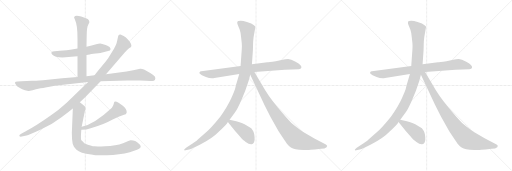
t = 0.00 s
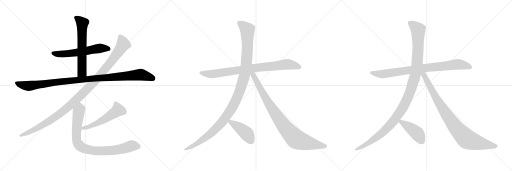
t = 2.59 s
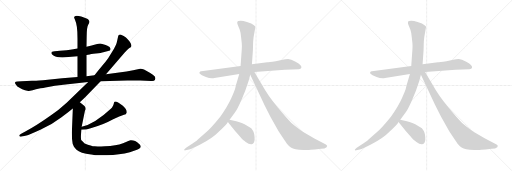
t = 5.19 s
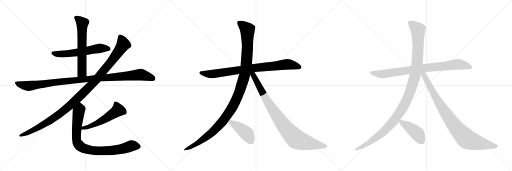
t = 7.78 s
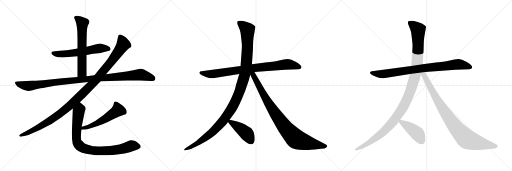
t = 10.38 s
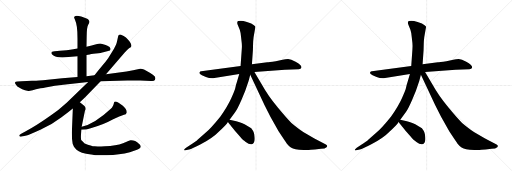
t = 12.97 s

The animated SVG that drew these frames (rendered in a browser with its animation timeline set to each time). Animation: 14 CSS @keyframes rules; one cycle of 12.97 s.

<svg version="1.1" viewBox="0 0 3072 1024" xmlns="http://www.w3.org/2000/svg">
  <g stroke="lightgray" stroke-dasharray="1,1" stroke-width="1" transform="scale(4, 4)">
    <line x1="0" y1="0" x2="256" y2="256"></line>
    <line x1="256" y1="0" x2="0" y2="256"></line>
    <line x1="128" y1="0" x2="128" y2="256"></line>
    <line x1="0" y1="128" x2="256" y2="128"></line>
    <line x1="256" y1="0" x2="512" y2="256"></line>
    <line x1="512" y1="0" x2="256" y2="256"></line>
    <line x1="384" y1="0" x2="384" y2="256"></line>
    <line x1="256" y1="128" x2="512" y2="128"></line>
    <line x1="512" y1="0" x2="768" y2="256"></line>
    <line x1="768" y1="0" x2="512" y2="256"></line>
    <line x1="640" y1="0" x2="640" y2="256"></line>
    <line x1="512" y1="128" x2="768" y2="128"></line>
  </g>
<g transform="scale(1, -1) translate(0, -850)">
   <style type="text/css">
    @keyframes keyframes0 {
      from {
       stroke: black;
       stroke-dashoffset: 590;
       stroke-width: 128;
       }
       66% {
       animation-timing-function: step-end;
       stroke: black;
       stroke-dashoffset: 0;
       stroke-width: 128;
       }
       to {
       stroke: black;
       stroke-width: 1024;
       }
       }
       #make-me-a-hanzi-animation-0 {
         animation: keyframes0 0.730143s both;
         animation-delay: 0.000000s;
         animation-timing-function: linear;
       }
    @keyframes keyframes1 {
      from {
       stroke: black;
       stroke-dashoffset: 630;
       stroke-width: 128;
       }
       67% {
       animation-timing-function: step-end;
       stroke: black;
       stroke-dashoffset: 0;
       stroke-width: 128;
       }
       to {
       stroke: black;
       stroke-width: 1024;
       }
       }
       #make-me-a-hanzi-animation-1 {
         animation: keyframes1 0.762695s both;
         animation-delay: 0.730143s;
         animation-timing-function: linear;
       }
    @keyframes keyframes2 {
      from {
       stroke: black;
       stroke-dashoffset: 1083;
       stroke-width: 128;
       }
       78% {
       animation-timing-function: step-end;
       stroke: black;
       stroke-dashoffset: 0;
       stroke-width: 128;
       }
       to {
       stroke: black;
       stroke-width: 1024;
       }
       }
       #make-me-a-hanzi-animation-2 {
         animation: keyframes2 1.131348s both;
         animation-delay: 1.492838s;
         animation-timing-function: linear;
       }
    @keyframes keyframes3 {
      from {
       stroke: black;
       stroke-dashoffset: 1144;
       stroke-width: 128;
       }
       79% {
       animation-timing-function: step-end;
       stroke: black;
       stroke-dashoffset: 0;
       stroke-width: 128;
       }
       to {
       stroke: black;
       stroke-width: 1024;
       }
       }
       #make-me-a-hanzi-animation-3 {
         animation: keyframes3 1.180990s both;
         animation-delay: 2.624186s;
         animation-timing-function: linear;
       }
    @keyframes keyframes4 {
      from {
       stroke: black;
       stroke-dashoffset: 537;
       stroke-width: 128;
       }
       64% {
       animation-timing-function: step-end;
       stroke: black;
       stroke-dashoffset: 0;
       stroke-width: 128;
       }
       to {
       stroke: black;
       stroke-width: 1024;
       }
       }
       #make-me-a-hanzi-animation-4 {
         animation: keyframes4 0.687012s both;
         animation-delay: 3.805176s;
         animation-timing-function: linear;
       }
    @keyframes keyframes5 {
      from {
       stroke: black;
       stroke-dashoffset: 876;
       stroke-width: 128;
       }
       74% {
       animation-timing-function: step-end;
       stroke: black;
       stroke-dashoffset: 0;
       stroke-width: 128;
       }
       to {
       stroke: black;
       stroke-width: 1024;
       }
       }
       #make-me-a-hanzi-animation-5 {
         animation: keyframes5 0.962891s both;
         animation-delay: 4.492188s;
         animation-timing-function: linear;
       }
    @keyframes keyframes6 {
      from {
       stroke: black;
       stroke-dashoffset: 853;
       stroke-width: 128;
       }
       74% {
       animation-timing-function: step-end;
       stroke: black;
       stroke-dashoffset: 0;
       stroke-width: 128;
       }
       to {
       stroke: black;
       stroke-width: 1024;
       }
       }
       #make-me-a-hanzi-animation-6 {
         animation: keyframes6 0.944173s both;
         animation-delay: 5.455079s;
         animation-timing-function: linear;
       }
    @keyframes keyframes7 {
      from {
       stroke: black;
       stroke-dashoffset: 1184;
       stroke-width: 128;
       }
       79% {
       animation-timing-function: step-end;
       stroke: black;
       stroke-dashoffset: 0;
       stroke-width: 128;
       }
       to {
       stroke: black;
       stroke-width: 1024;
       }
       }
       #make-me-a-hanzi-animation-7 {
         animation: keyframes7 1.213542s both;
         animation-delay: 6.399252s;
         animation-timing-function: linear;
       }
    @keyframes keyframes8 {
      from {
       stroke: black;
       stroke-dashoffset: 915;
       stroke-width: 128;
       }
       75% {
       animation-timing-function: step-end;
       stroke: black;
       stroke-dashoffset: 0;
       stroke-width: 128;
       }
       to {
       stroke: black;
       stroke-width: 1024;
       }
       }
       #make-me-a-hanzi-animation-8 {
         animation: keyframes8 0.994629s both;
         animation-delay: 7.612794s;
         animation-timing-function: linear;
       }
    @keyframes keyframes9 {
      from {
       stroke: black;
       stroke-dashoffset: 437;
       stroke-width: 128;
       }
       59% {
       animation-timing-function: step-end;
       stroke: black;
       stroke-dashoffset: 0;
       stroke-width: 128;
       }
       to {
       stroke: black;
       stroke-width: 1024;
       }
       }
       #make-me-a-hanzi-animation-9 {
         animation: keyframes9 0.605632s both;
         animation-delay: 8.607423s;
         animation-timing-function: linear;
       }
    @keyframes keyframes10 {
      from {
       stroke: black;
       stroke-dashoffset: 853;
       stroke-width: 128;
       }
       74% {
       animation-timing-function: step-end;
       stroke: black;
       stroke-dashoffset: 0;
       stroke-width: 128;
       }
       to {
       stroke: black;
       stroke-width: 1024;
       }
       }
       #make-me-a-hanzi-animation-10 {
         animation: keyframes10 0.944173s both;
         animation-delay: 9.213055s;
         animation-timing-function: linear;
       }
    @keyframes keyframes11 {
      from {
       stroke: black;
       stroke-dashoffset: 1184;
       stroke-width: 128;
       }
       79% {
       animation-timing-function: step-end;
       stroke: black;
       stroke-dashoffset: 0;
       stroke-width: 128;
       }
       to {
       stroke: black;
       stroke-width: 1024;
       }
       }
       #make-me-a-hanzi-animation-11 {
         animation: keyframes11 1.213542s both;
         animation-delay: 10.157228s;
         animation-timing-function: linear;
       }
    @keyframes keyframes12 {
      from {
       stroke: black;
       stroke-dashoffset: 915;
       stroke-width: 128;
       }
       75% {
       animation-timing-function: step-end;
       stroke: black;
       stroke-dashoffset: 0;
       stroke-width: 128;
       }
       to {
       stroke: black;
       stroke-width: 1024;
       }
       }
       #make-me-a-hanzi-animation-12 {
         animation: keyframes12 0.994629s both;
         animation-delay: 11.370770s;
         animation-timing-function: linear;
       }
    @keyframes keyframes13 {
      from {
       stroke: black;
       stroke-dashoffset: 437;
       stroke-width: 128;
       }
       59% {
       animation-timing-function: step-end;
       stroke: black;
       stroke-dashoffset: 0;
       stroke-width: 128;
       }
       to {
       stroke: black;
       stroke-width: 1024;
       }
       }
       #make-me-a-hanzi-animation-13 {
         animation: keyframes13 0.605632s both;
         animation-delay: 12.365399s;
         animation-timing-function: linear;
       }
</style>
<path d="M 519.0 521.0 L 538.0 524.0 Q 542.0 526.0 575.0 530.0 Q 609.0 534.0 620.0 538.0 L 654.0 546.0 Q 661.0 548.0 662.0 553.0 Q 664.0 557.0 663.0 558.0 L 660.0 565.0 Q 658.0 572.0 634.0 581.0 Q 610.0 590.0 601.0 590.0 Q 592.0 590.0 577.0 586.0 L 550.0 578.0 L 519.0 571.0 L 465.0 560.0 L 431.0 554.0 Q 404.0 548.0 359.0 546.0 L 328.0 543.0 Q 298.0 541.0 313.0 524.0 Q 332.0 503.0 393.0 507.0 L 465.0 514.0 L 519.0 521.0 Z" fill="lightgray"></path> 
<path d="M 519.0 394.0 L 519.0 521.0 L 519.0 571.0 L 520.0 630.0 Q 520.0 688.0 530.0 704.0 Q 541.0 719.0 534.0 728.0 Q 528.0 736.0 523.0 738.0 Q 482.0 756.0 461.0 756.0 Q 438.0 753.0 447.0 740.0 L 452.0 726.0 Q 465.0 700.0 465.0 620.0 L 465.0 560.0 L 465.0 514.0 L 465.0 389.0 C 465.0 359.0 519.0 364.0 519.0 394.0 Z" fill="lightgray"></path> 
<path d="M 841.0 439.0 L 799.0 429.0 L 759.0 422.0 L 636.0 405.0 L 567.0 400.0 L 519.0 394.0 L 465.0 389.0 L 373.0 382.0 L 258.0 370.0 Q 208.0 366.0 192.0 366.0 L 129.0 364.0 L 105.0 362.0 Q 92.0 362.0 90.0 356.0 Q 89.0 350.0 96.0 342.0 Q 102.0 331.0 117.0 324.0 Q 133.0 313.0 150.0 309.0 Q 168.0 304.0 173.0 305.0 L 196.0 310.0 Q 212.0 316.0 243.0 322.0 Q 253.0 322.0 289.0 329.0 Q 325.0 336.0 380.0 342.0 L 529.0 359.0 L 604.0 364.0 L 764.0 368.0 L 841.0 368.0 L 906.0 365.0 Q 926.0 363.0 930.0 372.0 Q 935.0 380.0 929.0 392.0 Q 924.0 398.0 899.0 415.0 L 864.0 434.0 Q 851.0 440.0 841.0 439.0 Z" fill="lightgray"></path> 
<path d="M 636.0 405.0 L 747.0 534.0 Q 772.0 561.0 779.0 564.0 Q 786.0 567.0 788.0 573.0 Q 790.0 578.0 784.0 591.0 Q 779.0 604.0 763.0 619.0 Q 759.0 626.0 742.0 635.0 Q 726.0 644.0 723.0 644.0 Q 720.0 644.0 714.0 642.0 Q 710.0 638.0 709.0 634.0 L 703.0 606.0 Q 700.0 590.0 696.0 583.0 L 684.0 558.0 L 649.0 501.0 Q 635.0 481.0 612.0 455.0 Q 590.0 429.0 567.0 400.0 L 529.0 359.0 L 400.0 235.0 Q 353.0 192.0 306.0 159.0 Q 213.0 93.0 152.0 62.0 L 127.0 48.0 Q 113.0 40.0 116.0 35.0 Q 120.0 29.0 131.0 32.0 L 159.0 38.0 Q 174.0 41.0 242.0 72.0 Q 311.0 103.0 367.0 146.0 Q 423.0 188.0 437.0 200.0 L 479.0 238.0 L 511.0 267.0 L 604.0 364.0 L 636.0 405.0 Z" fill="lightgray"></path> 
<path d="M 488.0 73.0 Q 519.0 73.0 544.0 82.0 Q 619.0 102.0 676.0 134.0 Q 714.0 152.0 744.0 162.0 Q 757.0 164.0 760.0 175.0 Q 763.0 193.0 737.0 216.0 Q 709.0 236.0 700.0 240.0 Q 686.0 244.0 685.0 237.0 Q 678.0 207.0 665.0 199.0 Q 570.0 110.0 490.0 90.0 C 461.0 82.0 458.0 72.0 488.0 73.0 Z" fill="lightgray"></path> 
<path d="M 437.0 200.0 L 431.0 55.0 Q 431.0 14.0 436.0 -11.0 L 443.0 -28.0 Q 446.0 -34.0 459.0 -47.0 Q 481.0 -68.0 547.0 -76.0 L 557.0 -77.0 Q 566.0 -80.0 607.0 -80.0 L 640.0 -80.0 Q 718.0 -80.0 779.0 -63.0 L 822.0 -48.0 Q 844.0 -40.0 844.0 -30.0 Q 845.0 -26.0 840.0 -17.0 Q 835.0 -11.0 823.0 -2.0 Q 811.0 6.0 799.0 8.0 Q 788.0 10.0 783.0 9.0 Q 779.0 8.0 738.0 -9.0 Q 697.0 -26.0 629.0 -26.0 L 607.0 -28.0 Q 586.0 -28.0 567.0 -27.0 Q 549.0 -27.0 508.0 -10.0 L 487.0 11.0 Q 484.0 23.0 487.0 59.0 L 488.0 73.0 L 490.0 90.0 L 509.0 183.0 L 513.0 195.0 Q 514.0 209.0 507.0 215.0 L 479.0 238.0 C 456.0 257.0 438.0 230.0 437.0 200.0 Z" fill="lightgray"></path> 
<path d="M 1526.5 419.0 L 1709.5 433.0 L 1792.5 436.0 Q 1805.5 437.0 1807.5 443.0 Q 1815.5 459.0 1773.5 481.0 Q 1745.5 497.0 1728.5 497.0 Q 1712.5 497.0 1695.5 493.0 L 1654.5 484.0 Q 1611.5 479.0 1603.5 477.0 L 1511.5 465.0 L 1443.5 455.0 L 1207.5 423.0 Q 1199.5 423.0 1197.5 417.0 Q 1191.5 409.0 1211.5 400.0 L 1235.5 389.0 Q 1262.5 379.0 1286.5 383.0 L 1435.5 407.0 L 1526.5 419.0 Z" fill="lightgray"></path> 
<path d="M 1491.5 365.0 L 1501.5 403.0 L 1511.5 465.0 L 1517.5 551.0 L 1518.5 589.0 Q 1518.5 602.0 1521.5 627.0 L 1532.5 690.0 Q 1532.5 692.0 1523.5 699.0 Q 1512.5 710.0 1481.5 719.0 L 1460.5 725.0 Q 1443.5 728.0 1429.5 725.0 Q 1418.5 721.0 1427.5 699.0 L 1438.5 673.0 Q 1443.5 658.0 1445.5 637.0 L 1450.5 593.0 Q 1452.5 572.0 1450.5 554.0 L 1443.5 455.0 L 1435.5 407.0 L 1420.5 356.0 Q 1415.5 342.0 1412.5 326.0 Q 1409.5 310.0 1387.5 262.0 Q 1365.5 213.0 1321.5 151.0 Q 1265.5 81.0 1231.5 53.0 L 1185.5 13.0 Q 1177.5 4.0 1141.5 -19.0 L 1116.5 -35.0 Q 1103.5 -45.0 1104.5 -49.0 Q 1106.5 -52.0 1112.5 -51.0 L 1127.5 -47.0 Q 1137.5 -47.0 1180.5 -26.0 L 1201.5 -16.0 Q 1278.5 25.0 1312.5 61.0 Q 1358.5 102.0 1367.5 119.0 L 1377.5 132.0 L 1410.5 177.0 Q 1425.5 198.0 1448.5 251.0 Q 1472.5 303.0 1491.5 365.0 Z" fill="lightgray"></path> 
<path d="M 1501.5 403.0 L 1587.5 220.0 L 1622.5 150.0 L 1671.5 63.0 Q 1709.5 5.0 1721.5 -11.0 Q 1734.5 -27.0 1745.5 -34.0 Q 1756.5 -42.0 1773.5 -45.0 Q 1791.5 -48.0 1821.5 -49.0 Q 1852.5 -50.0 1864.5 -47.0 L 1889.5 -46.0 L 1925.5 -41.0 Q 1950.5 -41.0 1959.5 -32.0 Q 1968.5 -24.0 1955.5 -16.0 L 1886.5 20.0 L 1819.5 59.0 Q 1791.5 77.0 1748.5 113.0 Q 1724.5 136.0 1665.5 207.0 Q 1607.5 277.0 1573.5 339.0 L 1526.5 419.0 C 1510.5 447.0 1488.5 430.0 1501.5 403.0 Z" fill="lightgray"></path> 
<path d="M 1367.5 119.0 L 1377.5 106.0 Q 1380.5 104.0 1410.5 65.0 Q 1449.5 21.0 1451.5 18.0 Q 1454.5 14.0 1474.5 -1.0 Q 1494.5 -17.0 1509.5 -15.0 Q 1518.5 -12.0 1524.5 -2.0 Q 1529.5 9.0 1527.5 28.0 Q 1526.5 47.0 1522.5 56.0 Q 1519.5 65.0 1507.5 81.0 L 1477.5 100.0 Q 1460.5 111.0 1417.5 123.0 L 1377.5 132.0 C 1353.5 137.0 1353.5 137.0 1367.5 119.0 Z" fill="lightgray"></path> 
<path d="M 2550.5 419.0 L 2733.5 433.0 L 2816.5 436.0 Q 2829.5 437.0 2831.5 443.0 Q 2839.5 459.0 2797.5 481.0 Q 2769.5 497.0 2752.5 497.0 Q 2736.5 497.0 2719.5 493.0 L 2678.5 484.0 Q 2635.5 479.0 2627.5 477.0 L 2535.5 465.0 L 2467.5 455.0 L 2231.5 423.0 Q 2223.5 423.0 2221.5 417.0 Q 2215.5 409.0 2235.5 400.0 L 2259.5 389.0 Q 2286.5 379.0 2310.5 383.0 L 2459.5 407.0 L 2550.5 419.0 Z" fill="lightgray"></path> 
<path d="M 2515.5 365.0 L 2525.5 403.0 L 2535.5 465.0 L 2541.5 551.0 L 2542.5 589.0 Q 2542.5 602.0 2545.5 627.0 L 2556.5 690.0 Q 2556.5 692.0 2547.5 699.0 Q 2536.5 710.0 2505.5 719.0 L 2484.5 725.0 Q 2467.5 728.0 2453.5 725.0 Q 2442.5 721.0 2451.5 699.0 L 2462.5 673.0 Q 2467.5 658.0 2469.5 637.0 L 2474.5 593.0 Q 2476.5 572.0 2474.5 554.0 L 2467.5 455.0 L 2459.5 407.0 L 2444.5 356.0 Q 2439.5 342.0 2436.5 326.0 Q 2433.5 310.0 2411.5 262.0 Q 2389.5 213.0 2345.5 151.0 Q 2289.5 81.0 2255.5 53.0 L 2209.5 13.0 Q 2201.5 4.0 2165.5 -19.0 L 2140.5 -35.0 Q 2127.5 -45.0 2128.5 -49.0 Q 2130.5 -52.0 2136.5 -51.0 L 2151.5 -47.0 Q 2161.5 -47.0 2204.5 -26.0 L 2225.5 -16.0 Q 2302.5 25.0 2336.5 61.0 Q 2382.5 102.0 2391.5 119.0 L 2401.5 132.0 L 2434.5 177.0 Q 2449.5 198.0 2472.5 251.0 Q 2496.5 303.0 2515.5 365.0 Z" fill="lightgray"></path> 
<path d="M 2525.5 403.0 L 2611.5 220.0 L 2646.5 150.0 L 2695.5 63.0 Q 2733.5 5.0 2745.5 -11.0 Q 2758.5 -27.0 2769.5 -34.0 Q 2780.5 -42.0 2797.5 -45.0 Q 2815.5 -48.0 2845.5 -49.0 Q 2876.5 -50.0 2888.5 -47.0 L 2913.5 -46.0 L 2949.5 -41.0 Q 2974.5 -41.0 2983.5 -32.0 Q 2992.5 -24.0 2979.5 -16.0 L 2910.5 20.0 L 2843.5 59.0 Q 2815.5 77.0 2772.5 113.0 Q 2748.5 136.0 2689.5 207.0 Q 2631.5 277.0 2597.5 339.0 L 2550.5 419.0 C 2534.5 447.0 2512.5 430.0 2525.5 403.0 Z" fill="lightgray"></path> 
<path d="M 2391.5 119.0 L 2401.5 106.0 Q 2404.5 104.0 2434.5 65.0 Q 2473.5 21.0 2475.5 18.0 Q 2478.5 14.0 2498.5 -1.0 Q 2518.5 -17.0 2533.5 -15.0 Q 2542.5 -12.0 2548.5 -2.0 Q 2553.5 9.0 2551.5 28.0 Q 2550.5 47.0 2546.5 56.0 Q 2543.5 65.0 2531.5 81.0 L 2501.5 100.0 Q 2484.5 111.0 2441.5 123.0 L 2401.5 132.0 C 2377.5 137.0 2377.5 137.0 2391.5 119.0 Z" fill="lightgray"></path> 
      <clipPath id="make-me-a-hanzi-clip-0">
      <path d="M 519.0 521.0 L 538.0 524.0 Q 542.0 526.0 575.0 530.0 Q 609.0 534.0 620.0 538.0 L 654.0 546.0 Q 661.0 548.0 662.0 553.0 Q 664.0 557.0 663.0 558.0 L 660.0 565.0 Q 658.0 572.0 634.0 581.0 Q 610.0 590.0 601.0 590.0 Q 592.0 590.0 577.0 586.0 L 550.0 578.0 L 519.0 571.0 L 465.0 560.0 L 431.0 554.0 Q 404.0 548.0 359.0 546.0 L 328.0 543.0 Q 298.0 541.0 313.0 524.0 Q 332.0 503.0 393.0 507.0 L 465.0 514.0 L 519.0 521.0 Z" fill="lightgray"></path>
      </clipPath>
      <path clip-path="url(#make-me-a-hanzi-clip-0)" d="M 321.0 533.0 L 383.0 526.0 L 590.0 561.0 L 652.0 558.0 " fill="none" id="make-me-a-hanzi-animation-0" stroke-dasharray="462 924" stroke-linecap="round"></path>

      <clipPath id="make-me-a-hanzi-clip-1">
      <path d="M 519.0 394.0 L 519.0 521.0 L 519.0 571.0 L 520.0 630.0 Q 520.0 688.0 530.0 704.0 Q 541.0 719.0 534.0 728.0 Q 528.0 736.0 523.0 738.0 Q 482.0 756.0 461.0 756.0 Q 438.0 753.0 447.0 740.0 L 452.0 726.0 Q 465.0 700.0 465.0 620.0 L 465.0 560.0 L 465.0 514.0 L 465.0 389.0 C 465.0 359.0 519.0 364.0 519.0 394.0 Z" fill="lightgray"></path>
      </clipPath>
      <path clip-path="url(#make-me-a-hanzi-clip-1)" d="M 456.0 746.0 L 494.0 711.0 L 492.0 419.0 L 471.0 397.0 " fill="none" id="make-me-a-hanzi-animation-1" stroke-dasharray="502 1004" stroke-linecap="round"></path>

      <clipPath id="make-me-a-hanzi-clip-2">
      <path d="M 841.0 439.0 L 799.0 429.0 L 759.0 422.0 L 636.0 405.0 L 567.0 400.0 L 519.0 394.0 L 465.0 389.0 L 373.0 382.0 L 258.0 370.0 Q 208.0 366.0 192.0 366.0 L 129.0 364.0 L 105.0 362.0 Q 92.0 362.0 90.0 356.0 Q 89.0 350.0 96.0 342.0 Q 102.0 331.0 117.0 324.0 Q 133.0 313.0 150.0 309.0 Q 168.0 304.0 173.0 305.0 L 196.0 310.0 Q 212.0 316.0 243.0 322.0 Q 253.0 322.0 289.0 329.0 Q 325.0 336.0 380.0 342.0 L 529.0 359.0 L 604.0 364.0 L 764.0 368.0 L 841.0 368.0 L 906.0 365.0 Q 926.0 363.0 930.0 372.0 Q 935.0 380.0 929.0 392.0 Q 924.0 398.0 899.0 415.0 L 864.0 434.0 Q 851.0 440.0 841.0 439.0 Z" fill="lightgray"></path>
      </clipPath>
      <path clip-path="url(#make-me-a-hanzi-clip-2)" d="M 99.0 351.0 L 164.0 335.0 L 382.0 363.0 L 842.0 404.0 L 917.0 380.0 " fill="none" id="make-me-a-hanzi-animation-2" stroke-dasharray="955 1910" stroke-linecap="round"></path>

      <clipPath id="make-me-a-hanzi-clip-3">
      <path d="M 636.0 405.0 L 747.0 534.0 Q 772.0 561.0 779.0 564.0 Q 786.0 567.0 788.0 573.0 Q 790.0 578.0 784.0 591.0 Q 779.0 604.0 763.0 619.0 Q 759.0 626.0 742.0 635.0 Q 726.0 644.0 723.0 644.0 Q 720.0 644.0 714.0 642.0 Q 710.0 638.0 709.0 634.0 L 703.0 606.0 Q 700.0 590.0 696.0 583.0 L 684.0 558.0 L 649.0 501.0 Q 635.0 481.0 612.0 455.0 Q 590.0 429.0 567.0 400.0 L 529.0 359.0 L 400.0 235.0 Q 353.0 192.0 306.0 159.0 Q 213.0 93.0 152.0 62.0 L 127.0 48.0 Q 113.0 40.0 116.0 35.0 Q 120.0 29.0 131.0 32.0 L 159.0 38.0 Q 174.0 41.0 242.0 72.0 Q 311.0 103.0 367.0 146.0 Q 423.0 188.0 437.0 200.0 L 479.0 238.0 L 511.0 267.0 L 604.0 364.0 L 636.0 405.0 Z" fill="lightgray"></path>
      </clipPath>
      <path clip-path="url(#make-me-a-hanzi-clip-3)" d="M 721.0 632.0 L 740.0 584.0 L 729.0 566.0 L 672.0 486.0 L 588.0 385.0 L 508.0 301.0 L 392.0 194.0 L 303.0 128.0 L 206.0 72.0 L 124.0 36.0 " fill="none" id="make-me-a-hanzi-animation-3" stroke-dasharray="1016 2032" stroke-linecap="round"></path>

      <clipPath id="make-me-a-hanzi-clip-4">
      <path d="M 488.0 73.0 Q 519.0 73.0 544.0 82.0 Q 619.0 102.0 676.0 134.0 Q 714.0 152.0 744.0 162.0 Q 757.0 164.0 760.0 175.0 Q 763.0 193.0 737.0 216.0 Q 709.0 236.0 700.0 240.0 Q 686.0 244.0 685.0 237.0 Q 678.0 207.0 665.0 199.0 Q 570.0 110.0 490.0 90.0 C 461.0 82.0 458.0 72.0 488.0 73.0 Z" fill="lightgray"></path>
      </clipPath>
      <path clip-path="url(#make-me-a-hanzi-clip-4)" d="M 695.0 224.0 L 708.0 190.0 L 699.0 182.0 L 593.0 116.0 L 549.0 96.0 L 499.0 83.0 L 495.0 76.0 " fill="none" id="make-me-a-hanzi-animation-4" stroke-dasharray="409 818" stroke-linecap="round"></path>

      <clipPath id="make-me-a-hanzi-clip-5">
      <path d="M 437.0 200.0 L 431.0 55.0 Q 431.0 14.0 436.0 -11.0 L 443.0 -28.0 Q 446.0 -34.0 459.0 -47.0 Q 481.0 -68.0 547.0 -76.0 L 557.0 -77.0 Q 566.0 -80.0 607.0 -80.0 L 640.0 -80.0 Q 718.0 -80.0 779.0 -63.0 L 822.0 -48.0 Q 844.0 -40.0 844.0 -30.0 Q 845.0 -26.0 840.0 -17.0 Q 835.0 -11.0 823.0 -2.0 Q 811.0 6.0 799.0 8.0 Q 788.0 10.0 783.0 9.0 Q 779.0 8.0 738.0 -9.0 Q 697.0 -26.0 629.0 -26.0 L 607.0 -28.0 Q 586.0 -28.0 567.0 -27.0 Q 549.0 -27.0 508.0 -10.0 L 487.0 11.0 Q 484.0 23.0 487.0 59.0 L 488.0 73.0 L 490.0 90.0 L 509.0 183.0 L 513.0 195.0 Q 514.0 209.0 507.0 215.0 L 479.0 238.0 C 456.0 257.0 438.0 230.0 437.0 200.0 Z" fill="lightgray"></path>
      </clipPath>
      <path clip-path="url(#make-me-a-hanzi-clip-5)" d="M 479.0 228.0 L 480.0 196.0 L 471.0 177.0 L 458.0 33.0 L 462.0 -1.0 L 487.0 -31.0 L 540.0 -50.0 L 600.0 -54.0 L 711.0 -47.0 L 796.0 -23.0 L 829.0 -28.0 " fill="none" id="make-me-a-hanzi-animation-5" stroke-dasharray="748 1496" stroke-linecap="round"></path>

      <clipPath id="make-me-a-hanzi-clip-6">
      <path d="M 1526.5 419.0 L 1709.5 433.0 L 1792.5 436.0 Q 1805.5 437.0 1807.5 443.0 Q 1815.5 459.0 1773.5 481.0 Q 1745.5 497.0 1728.5 497.0 Q 1712.5 497.0 1695.5 493.0 L 1654.5 484.0 Q 1611.5 479.0 1603.5 477.0 L 1511.5 465.0 L 1443.5 455.0 L 1207.5 423.0 Q 1199.5 423.0 1197.5 417.0 Q 1191.5 409.0 1211.5 400.0 L 1235.5 389.0 Q 1262.5 379.0 1286.5 383.0 L 1435.5 407.0 L 1526.5 419.0 Z" fill="lightgray"></path>
      </clipPath>
      <path clip-path="url(#make-me-a-hanzi-clip-6)" d="M 1206.5 413.0 L 1290.5 408.0 L 1707.5 464.0 L 1738.5 465.0 L 1797.5 448.0 " fill="none" id="make-me-a-hanzi-animation-6" stroke-dasharray="725 1450" stroke-linecap="round"></path>

      <clipPath id="make-me-a-hanzi-clip-7">
      <path d="M 1491.5 365.0 L 1501.5 403.0 L 1511.5 465.0 L 1517.5 551.0 L 1518.5 589.0 Q 1518.5 602.0 1521.5 627.0 L 1532.5 690.0 Q 1532.5 692.0 1523.5 699.0 Q 1512.5 710.0 1481.5 719.0 L 1460.5 725.0 Q 1443.5 728.0 1429.5 725.0 Q 1418.5 721.0 1427.5 699.0 L 1438.5 673.0 Q 1443.5 658.0 1445.5 637.0 L 1450.5 593.0 Q 1452.5 572.0 1450.5 554.0 L 1443.5 455.0 L 1435.5 407.0 L 1420.5 356.0 Q 1415.5 342.0 1412.5 326.0 Q 1409.5 310.0 1387.5 262.0 Q 1365.5 213.0 1321.5 151.0 Q 1265.5 81.0 1231.5 53.0 L 1185.5 13.0 Q 1177.5 4.0 1141.5 -19.0 L 1116.5 -35.0 Q 1103.5 -45.0 1104.5 -49.0 Q 1106.5 -52.0 1112.5 -51.0 L 1127.5 -47.0 Q 1137.5 -47.0 1180.5 -26.0 L 1201.5 -16.0 Q 1278.5 25.0 1312.5 61.0 Q 1358.5 102.0 1367.5 119.0 L 1377.5 132.0 L 1410.5 177.0 Q 1425.5 198.0 1448.5 251.0 Q 1472.5 303.0 1491.5 365.0 Z" fill="lightgray"></path>
      </clipPath>
      <path clip-path="url(#make-me-a-hanzi-clip-7)" d="M 1438.5 712.0 L 1484.5 671.0 L 1485.5 584.0 L 1468.5 405.0 L 1424.5 270.0 L 1374.5 177.0 L 1328.5 115.0 L 1283.5 67.0 L 1166.5 -21.0 L 1109.5 -48.0 " fill="none" id="make-me-a-hanzi-animation-7" stroke-dasharray="1056 2112" stroke-linecap="round"></path>

      <clipPath id="make-me-a-hanzi-clip-8">
      <path d="M 1501.5 403.0 L 1587.5 220.0 L 1622.5 150.0 L 1671.5 63.0 Q 1709.5 5.0 1721.5 -11.0 Q 1734.5 -27.0 1745.5 -34.0 Q 1756.5 -42.0 1773.5 -45.0 Q 1791.5 -48.0 1821.5 -49.0 Q 1852.5 -50.0 1864.5 -47.0 L 1889.5 -46.0 L 1925.5 -41.0 Q 1950.5 -41.0 1959.5 -32.0 Q 1968.5 -24.0 1955.5 -16.0 L 1886.5 20.0 L 1819.5 59.0 Q 1791.5 77.0 1748.5 113.0 Q 1724.5 136.0 1665.5 207.0 Q 1607.5 277.0 1573.5 339.0 L 1526.5 419.0 C 1510.5 447.0 1488.5 430.0 1501.5 403.0 Z" fill="lightgray"></path>
      </clipPath>
      <path clip-path="url(#make-me-a-hanzi-clip-8)" d="M 1510.5 408.0 L 1640.5 185.0 L 1715.5 79.0 L 1765.5 26.0 L 1786.5 11.0 L 1831.5 -3.0 L 1954.5 -25.0 " fill="none" id="make-me-a-hanzi-animation-8" stroke-dasharray="787 1574" stroke-linecap="round"></path>

      <clipPath id="make-me-a-hanzi-clip-9">
      <path d="M 1367.5 119.0 L 1377.5 106.0 Q 1380.5 104.0 1410.5 65.0 Q 1449.5 21.0 1451.5 18.0 Q 1454.5 14.0 1474.5 -1.0 Q 1494.5 -17.0 1509.5 -15.0 Q 1518.5 -12.0 1524.5 -2.0 Q 1529.5 9.0 1527.5 28.0 Q 1526.5 47.0 1522.5 56.0 Q 1519.5 65.0 1507.5 81.0 L 1477.5 100.0 Q 1460.5 111.0 1417.5 123.0 L 1377.5 132.0 C 1353.5 137.0 1353.5 137.0 1367.5 119.0 Z" fill="lightgray"></path>
      </clipPath>
      <path clip-path="url(#make-me-a-hanzi-clip-9)" d="M 1374.5 119.0 L 1394.5 113.0 L 1479.5 50.0 L 1505.5 2.0 " fill="none" id="make-me-a-hanzi-animation-9" stroke-dasharray="309 618" stroke-linecap="round"></path>

      <clipPath id="make-me-a-hanzi-clip-10">
      <path d="M 2550.5 419.0 L 2733.5 433.0 L 2816.5 436.0 Q 2829.5 437.0 2831.5 443.0 Q 2839.5 459.0 2797.5 481.0 Q 2769.5 497.0 2752.5 497.0 Q 2736.5 497.0 2719.5 493.0 L 2678.5 484.0 Q 2635.5 479.0 2627.5 477.0 L 2535.5 465.0 L 2467.5 455.0 L 2231.5 423.0 Q 2223.5 423.0 2221.5 417.0 Q 2215.5 409.0 2235.5 400.0 L 2259.5 389.0 Q 2286.5 379.0 2310.5 383.0 L 2459.5 407.0 L 2550.5 419.0 Z" fill="lightgray"></path>
      </clipPath>
      <path clip-path="url(#make-me-a-hanzi-clip-10)" d="M 2230.5 413.0 L 2314.5 408.0 L 2731.5 464.0 L 2762.5 465.0 L 2821.5 448.0 " fill="none" id="make-me-a-hanzi-animation-10" stroke-dasharray="725 1450" stroke-linecap="round"></path>

      <clipPath id="make-me-a-hanzi-clip-11">
      <path d="M 2515.5 365.0 L 2525.5 403.0 L 2535.5 465.0 L 2541.5 551.0 L 2542.5 589.0 Q 2542.5 602.0 2545.5 627.0 L 2556.5 690.0 Q 2556.5 692.0 2547.5 699.0 Q 2536.5 710.0 2505.5 719.0 L 2484.5 725.0 Q 2467.5 728.0 2453.5 725.0 Q 2442.5 721.0 2451.5 699.0 L 2462.5 673.0 Q 2467.5 658.0 2469.5 637.0 L 2474.5 593.0 Q 2476.5 572.0 2474.5 554.0 L 2467.5 455.0 L 2459.5 407.0 L 2444.5 356.0 Q 2439.5 342.0 2436.5 326.0 Q 2433.5 310.0 2411.5 262.0 Q 2389.5 213.0 2345.5 151.0 Q 2289.5 81.0 2255.5 53.0 L 2209.5 13.0 Q 2201.5 4.0 2165.5 -19.0 L 2140.5 -35.0 Q 2127.5 -45.0 2128.5 -49.0 Q 2130.5 -52.0 2136.5 -51.0 L 2151.5 -47.0 Q 2161.5 -47.0 2204.5 -26.0 L 2225.5 -16.0 Q 2302.5 25.0 2336.5 61.0 Q 2382.5 102.0 2391.5 119.0 L 2401.5 132.0 L 2434.5 177.0 Q 2449.5 198.0 2472.5 251.0 Q 2496.5 303.0 2515.5 365.0 Z" fill="lightgray"></path>
      </clipPath>
      <path clip-path="url(#make-me-a-hanzi-clip-11)" d="M 2462.5 712.0 L 2508.5 671.0 L 2509.5 584.0 L 2492.5 405.0 L 2448.5 270.0 L 2398.5 177.0 L 2352.5 115.0 L 2307.5 67.0 L 2190.5 -21.0 L 2133.5 -48.0 " fill="none" id="make-me-a-hanzi-animation-11" stroke-dasharray="1056 2112" stroke-linecap="round"></path>

      <clipPath id="make-me-a-hanzi-clip-12">
      <path d="M 2525.5 403.0 L 2611.5 220.0 L 2646.5 150.0 L 2695.5 63.0 Q 2733.5 5.0 2745.5 -11.0 Q 2758.5 -27.0 2769.5 -34.0 Q 2780.5 -42.0 2797.5 -45.0 Q 2815.5 -48.0 2845.5 -49.0 Q 2876.5 -50.0 2888.5 -47.0 L 2913.5 -46.0 L 2949.5 -41.0 Q 2974.5 -41.0 2983.5 -32.0 Q 2992.5 -24.0 2979.5 -16.0 L 2910.5 20.0 L 2843.5 59.0 Q 2815.5 77.0 2772.5 113.0 Q 2748.5 136.0 2689.5 207.0 Q 2631.5 277.0 2597.5 339.0 L 2550.5 419.0 C 2534.5 447.0 2512.5 430.0 2525.5 403.0 Z" fill="lightgray"></path>
      </clipPath>
      <path clip-path="url(#make-me-a-hanzi-clip-12)" d="M 2534.5 408.0 L 2664.5 185.0 L 2739.5 79.0 L 2789.5 26.0 L 2810.5 11.0 L 2855.5 -3.0 L 2978.5 -25.0 " fill="none" id="make-me-a-hanzi-animation-12" stroke-dasharray="787 1574" stroke-linecap="round"></path>

      <clipPath id="make-me-a-hanzi-clip-13">
      <path d="M 2391.5 119.0 L 2401.5 106.0 Q 2404.5 104.0 2434.5 65.0 Q 2473.5 21.0 2475.5 18.0 Q 2478.5 14.0 2498.5 -1.0 Q 2518.5 -17.0 2533.5 -15.0 Q 2542.5 -12.0 2548.5 -2.0 Q 2553.5 9.0 2551.5 28.0 Q 2550.5 47.0 2546.5 56.0 Q 2543.5 65.0 2531.5 81.0 L 2501.5 100.0 Q 2484.5 111.0 2441.5 123.0 L 2401.5 132.0 C 2377.5 137.0 2377.5 137.0 2391.5 119.0 Z" fill="lightgray"></path>
      </clipPath>
      <path clip-path="url(#make-me-a-hanzi-clip-13)" d="M 2398.5 119.0 L 2418.5 113.0 L 2503.5 50.0 L 2529.5 2.0 " fill="none" id="make-me-a-hanzi-animation-13" stroke-dasharray="309 618" stroke-linecap="round"></path>

</g>
</svg>
